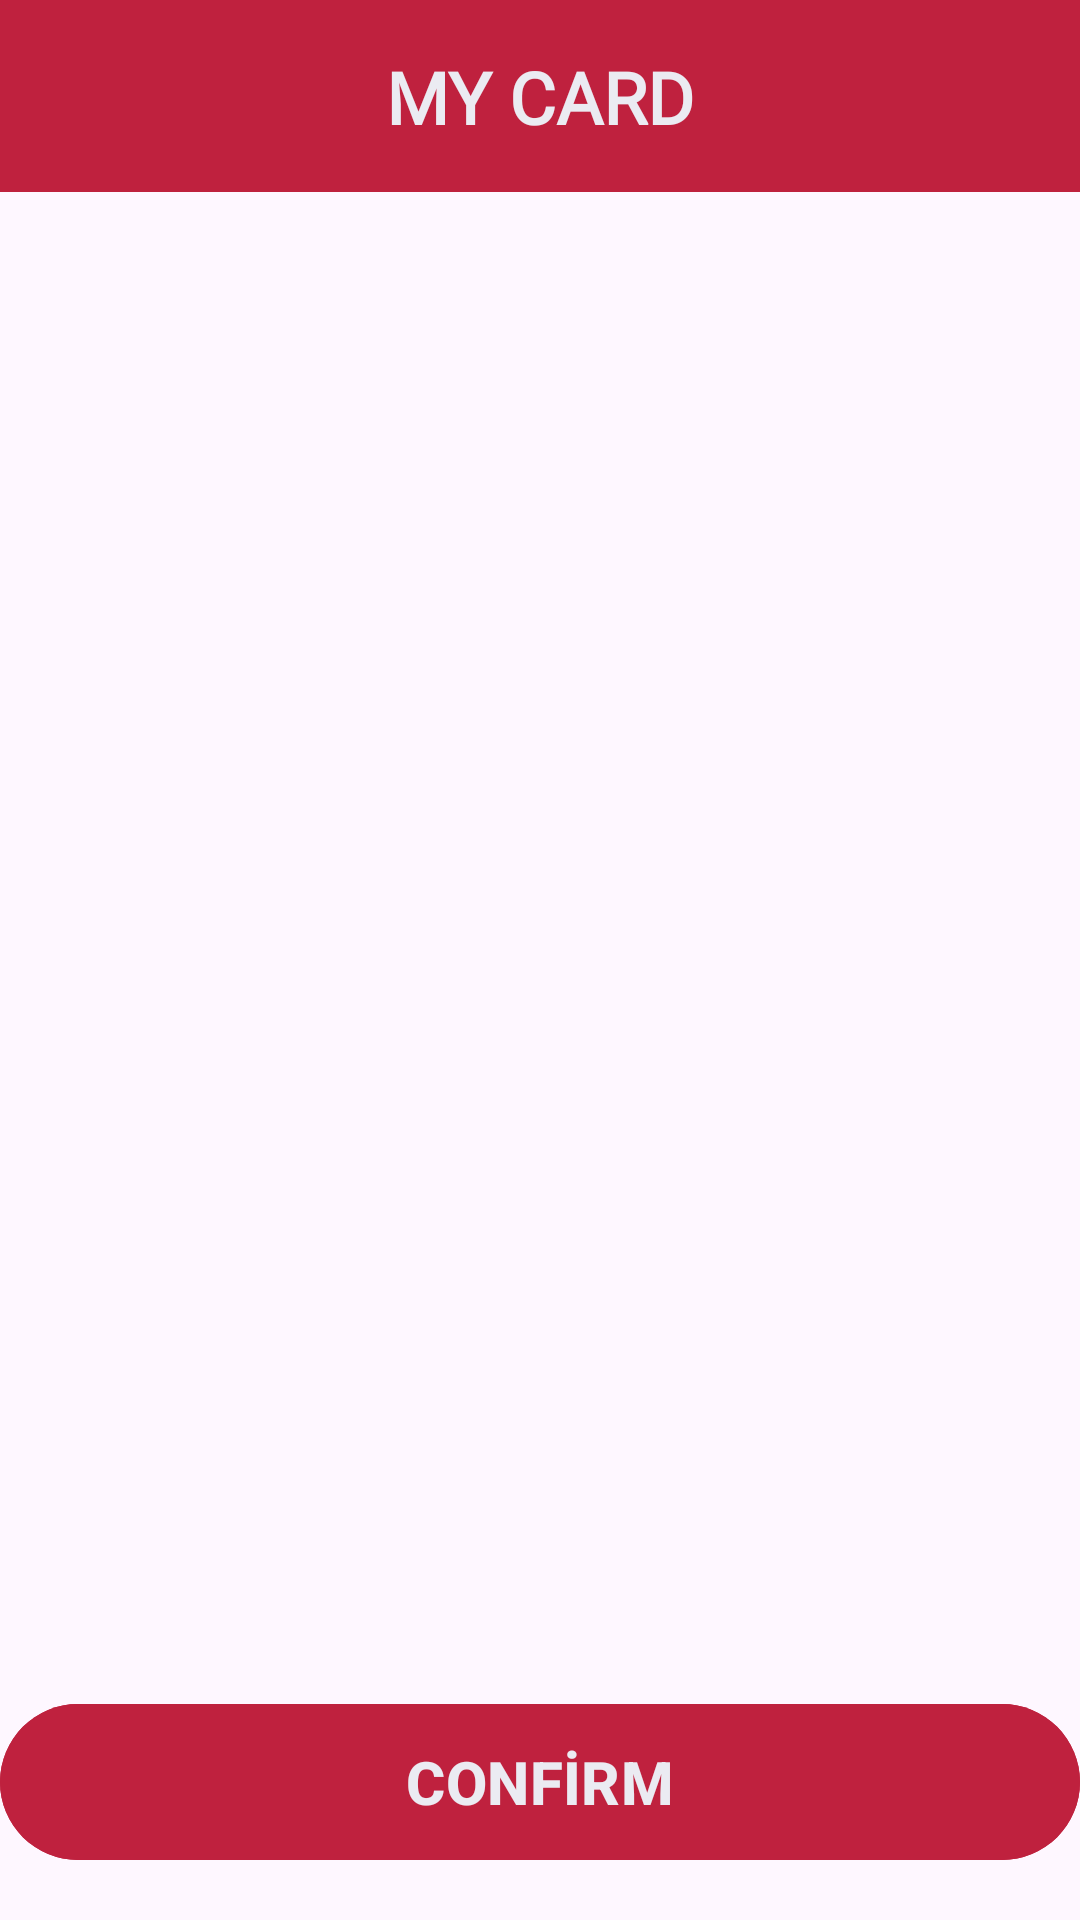

This screen was rendered from an Android layout file. Write that file and the resources it references.
<!-- AndroidManifest.xml: application theme Theme.BootcampRecipeApp -->
<!-- res/layout/fragment_card.xml -->
<androidx.constraintlayout.widget.ConstraintLayout
    xmlns:android="http://schemas.android.com/apk/res/android"
    xmlns:app="http://schemas.android.com/apk/res-auto"
    xmlns:tools="http://schemas.android.com/tools"
    android:layout_width="match_parent"
    android:layout_height="match_parent"
    tools:context=".ui.card.CardFragment">

    <androidx.appcompat.widget.Toolbar
        android:id="@+id/toolbar"
        android:layout_width="match_parent"
        android:layout_height="wrap_content"
        android:background="@color/kk"
        android:minHeight="?attr/actionBarSize"
        android:theme="?attr/actionBarTheme"
        app:layout_constraintEnd_toEndOf="parent"
        app:layout_constraintStart_toStartOf="parent"
        app:layout_constraintTop_toTopOf="parent"
        app:titleTextColor="@color/white">

    </androidx.appcompat.widget.Toolbar>

    <ImageView
        android:id="@+id/ivComplete"
        android:layout_width="0dp"
        android:layout_height="wrap_content"
        android:layout_marginStart="16dp"
        android:layout_marginEnd="16dp"
        android:layout_marginBottom="32dp"
        android:src="@drawable/r"
        android:visibility="gone"
        app:layout_constraintBottom_toTopOf="@+id/btnAddCard"
        app:layout_constraintEnd_toEndOf="parent"
        app:layout_constraintStart_toStartOf="parent">

    </ImageView>

    <TextView
        android:id="@+id/tvTitle"
        android:layout_width="wrap_content"
        android:layout_height="wrap_content"
        android:layout_marginTop="16dp"
        android:fontFamily="@font/autour_one"
        android:text="@string/card_page_title"
        android:textAlignment="center"
        android:textColor="@color/white"
        android:textSize="24sp"
        android:textStyle="bold"
        app:layout_constraintEnd_toEndOf="@+id/toolbar"
        app:layout_constraintStart_toStartOf="@+id/toolbar"
        app:layout_constraintTop_toTopOf="parent" />

    <androidx.recyclerview.widget.RecyclerView
        android:id="@+id/rv"
        android:layout_width="0dp"
        android:layout_height="0dp"
        app:layout_constraintBottom_toTopOf="@+id/btnAddCard"
        app:layout_constraintEnd_toEndOf="parent"
        app:layout_constraintStart_toStartOf="parent"
        app:layout_constraintTop_toBottomOf="@+id/toolbar" />

    <com.google.android.material.button.MaterialButton
        android:id="@+id/btnAddCard"
        android:layout_width="match_parent"
        android:layout_height="60dp"
        android:layout_marginBottom="16dp"
        android:backgroundTint="@color/kk"
        android:text="@string/card_page_confirm_button"
        android:textColor="@color/white"
        android:textSize="20sp"
        android:textStyle="bold"
        app:layout_constraintBottom_toBottomOf="parent"
        app:layout_constraintEnd_toEndOf="parent"
        app:layout_constraintHorizontal_bias="0.5"
        app:layout_constraintStart_toStartOf="parent" />
    <ImageView
        android:id="@+id/ivBack"
        android:layout_width="wrap_content"
        android:layout_height="wrap_content"
        android:layout_marginStart="16dp"
        android:layout_marginTop="16dp"
        android:src="@drawable/ic_back_icon"
        app:layout_constraintStart_toStartOf="@+id/toolbar"
        app:layout_constraintTop_toTopOf="parent" />

</androidx.constraintlayout.widget.ConstraintLayout>
<!-- resources referenced by this layout -->
<resources>
  <color name="kk">#BF213E</color>
  <color name="white">#EBEBF2</color>
  <!-- drawable r: png bitmap (drawable, 34957 bytes) -->
  <string name="card_page_confirm_button">CONFİRM</string>
  <string name="card_page_title">MY CARD</string>
  <style name="Theme.BootcampRecipeApp" parent="Base.Theme.BootcampRecipeApp" />
  <style name="Base.Theme.BootcampRecipeApp" parent="Theme.Material3.DayNight.NoActionBar">
          
          
      </style>
</resources>
